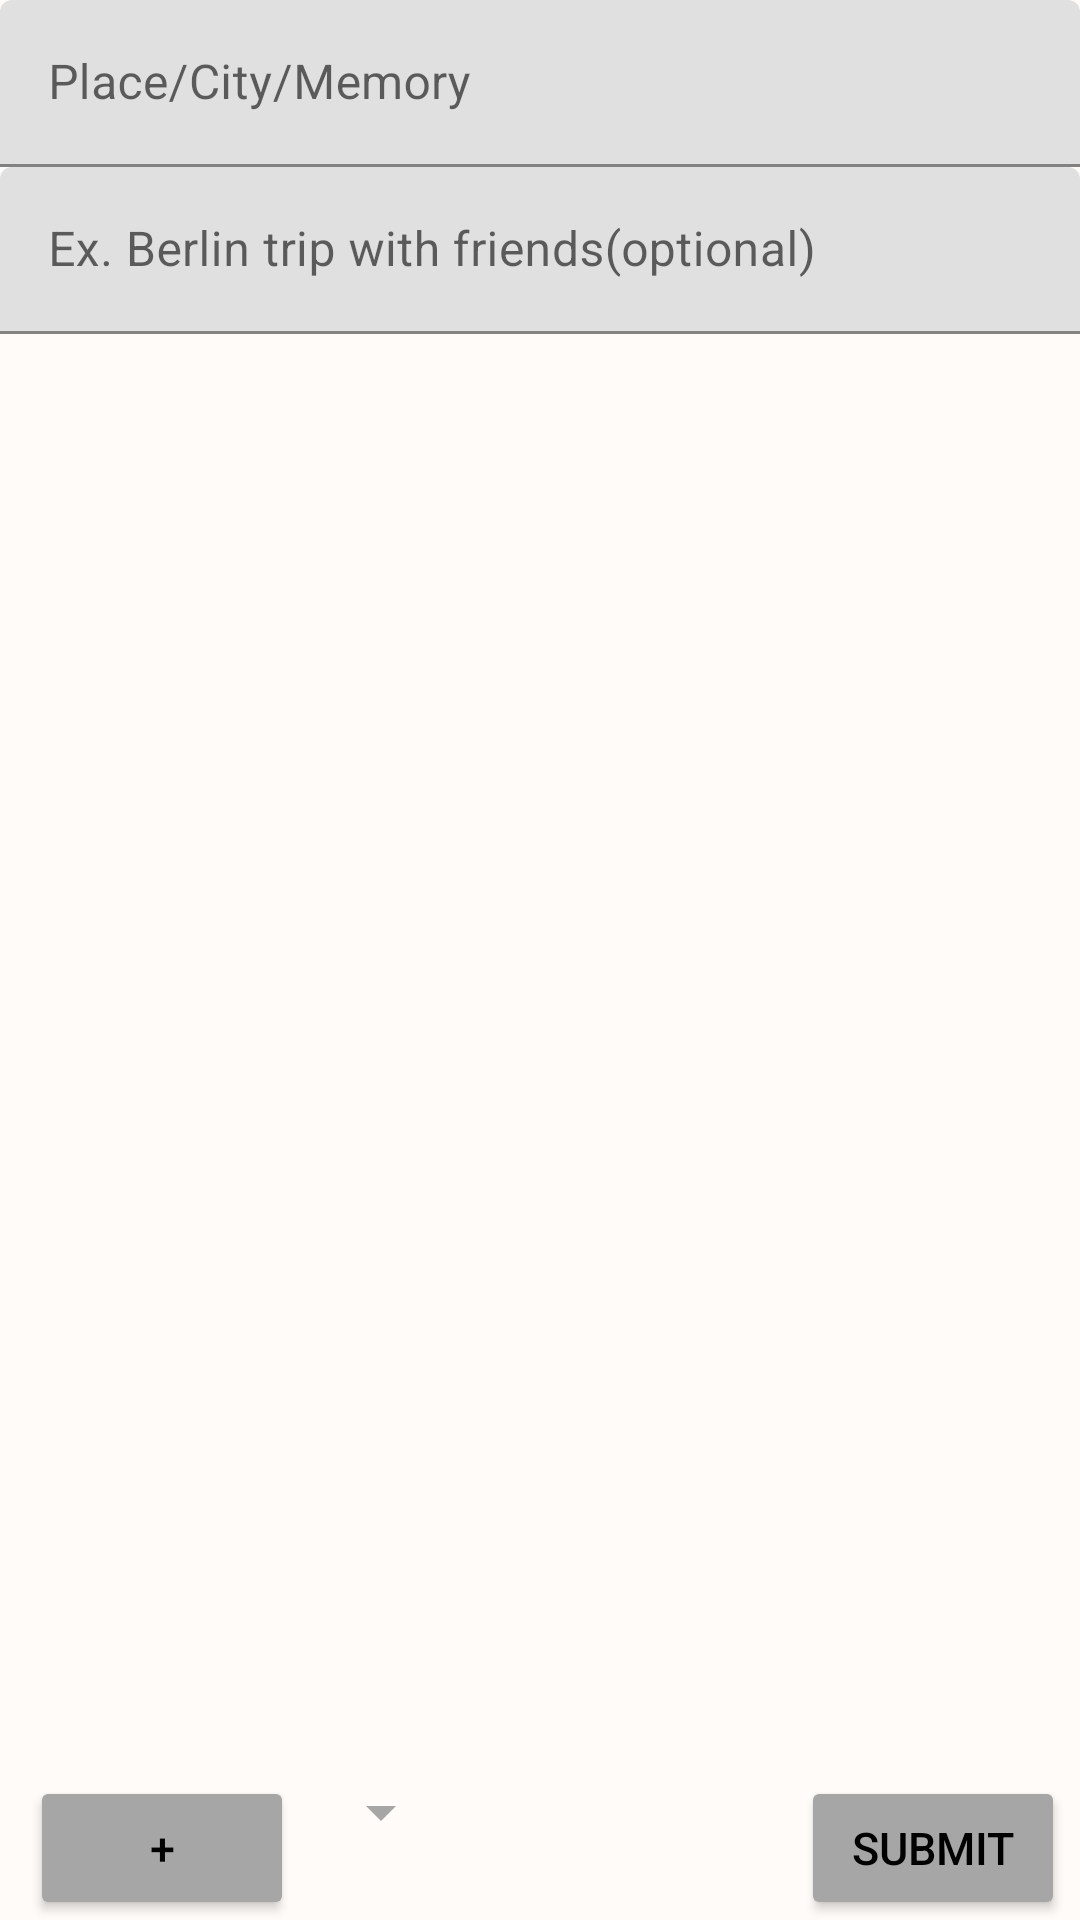

Write the Android layout XML for this screen, with the resource values it uses.
<!-- AndroidManifest.xml: application theme Theme.PinpointCompendiumandroid -->
<!-- res/layout/new_destination_fragment.xml -->
<?xml version="1.0" encoding="utf-8"?>
<RelativeLayout xmlns:android="http://schemas.android.com/apk/res/android"
    android:layout_width="match_parent"
    android:layout_height="match_parent"
    android:orientation="vertical"
    android:background="@color/light_skin">

    <com.google.android.material.textfield.TextInputLayout
        android:id="@+id/destination_name_input_layout"
        android:layout_width="match_parent"
        android:layout_height="wrap_content"
        android:hint="Place/City/Memory"
        android:layout_gravity="center"
        android:textAlignment="center">


        <com.google.android.material.textfield.TextInputEditText
            android:id="@+id/destination_name_input"
            android:layout_width="match_parent"
            android:layout_height="match_parent"
            android:singleLine="true" />

    </com.google.android.material.textfield.TextInputLayout>

    <com.google.android.material.textfield.TextInputLayout
        android:id="@+id/destination_description_input_layout"
        android:layout_width="match_parent"
        android:layout_height="wrap_content"
        android:hint="@string/destination_description_hint"
        android:layout_gravity="center"
        android:layout_below="@id/destination_name_input_layout">

        <com.google.android.material.textfield.TextInputEditText
            android:id="@+id/destination_description_input"
            android:layout_width="match_parent"
            android:layout_height="match_parent"
            android:singleLine="true" />
    </com.google.android.material.textfield.TextInputLayout>

    <LinearLayout
        android:id="@+id/entries_list_layout"
        android:layout_width="match_parent"
        android:layout_height="match_parent"
        android:layout_above="@id/temp_image_view"
        android:layout_below="@id/destination_description_input_layout">
        
        <ListView
            android:id="@+id/new_destination_entries_list_view"
            android:layout_width="match_parent"
            android:layout_height="match_parent" />
    </LinearLayout>

    <ImageView
        android:id="@+id/temp_image_view"
        android:layout_height="wrap_content"
        android:layout_width="match_parent"
        android:layout_above="@id/add_from_gallery_button" />

    <Button
        android:id="@+id/add_from_gallery_button"
        android:visibility="invisible"
        android:layout_marginStart="10dp"
        android:text="@string/from_gallery"
        android:layout_alignParentStart="true"
        android:layout_above="@+id/new_destination_buttons_layout"
        android:layout_height="wrap_content"
        android:layout_width="wrap_content" />

    <LinearLayout
        android:id="@+id/new_destination_buttons_layout"
        android:layout_width="wrap_content"
        android:layout_height="wrap_content"
        android:layout_alignParentBottom="true"
        android:orientation="horizontal">

        <Button
            android:id="@+id/new_destination_add_entry_button"
            android:paddingHorizontal="5dp"
            android:layout_width="wrap_content"
            android:layout_height="wrap_content"
            android:backgroundTint="@color/light_grey"
            android:text="@string/plus"
            android:layout_marginStart="10dp"
            android:textSize="15sp"
            android:textColor="@color/black" />

        <Spinner
            android:id="@+id/new_destination_entries_spinner"
            android:layout_width="wrap_content"
            android:layout_height="wrap_content"
            android:spinnerMode="dropdown"
            android:layout_marginHorizontal="5dp"
            android:backgroundTint="@color/light_grey" />
    </LinearLayout>

    <Button
        android:id="@+id/submit_destination_button"
        android:layout_alignParentBottom="true"
        android:layout_alignParentEnd="true"
        android:layout_marginHorizontal="5dp"
        android:layout_width="wrap_content"
        android:layout_height="wrap_content"
        android:textColor="@color/black"
        android:textSize="15sp"
        android:text="@string/submit"
        android:backgroundTint="@color/light_grey" />
</RelativeLayout>
<!-- resources referenced by this layout -->
<resources>
  <color name="black">#FF000000</color>
  <color name="light_grey">#a6a6a6</color>
  <color name="light_skin">#fffbf8</color>
  <string name="destination_description_hint">Ex. Berlin trip with friends(optional)</string>
  <string name="from_gallery">Browse Gallery</string>
  <string name="plus">+</string>
  <string name="submit">Submit</string>
  <style name="Theme.PinpointCompendiumandroid" parent="Theme.MaterialComponents.DayNight.DarkActionBar">
          
          <item name="colorPrimary">@color/purple_500</item>
          <item name="colorPrimaryVariant">@color/purple_700</item>
          <item name="colorOnPrimary">@color/white</item>
          
          <item name="colorSecondary">@color/teal_200</item>
          <item name="colorSecondaryVariant">@color/teal_700</item>
          <item name="colorOnSecondary">@color/black</item>
          
          <item name="android:statusBarColor">?attr/colorPrimaryVariant</item>
          
      </style>
  <color name="purple_500">#FF6200EE</color>
  <color name="purple_700">#FF3700B3</color>
  <color name="white">#FFFFFFFF</color>
  <color name="teal_200">#FF03DAC5</color>
  <color name="teal_700">#FF018786</color>
</resources>
